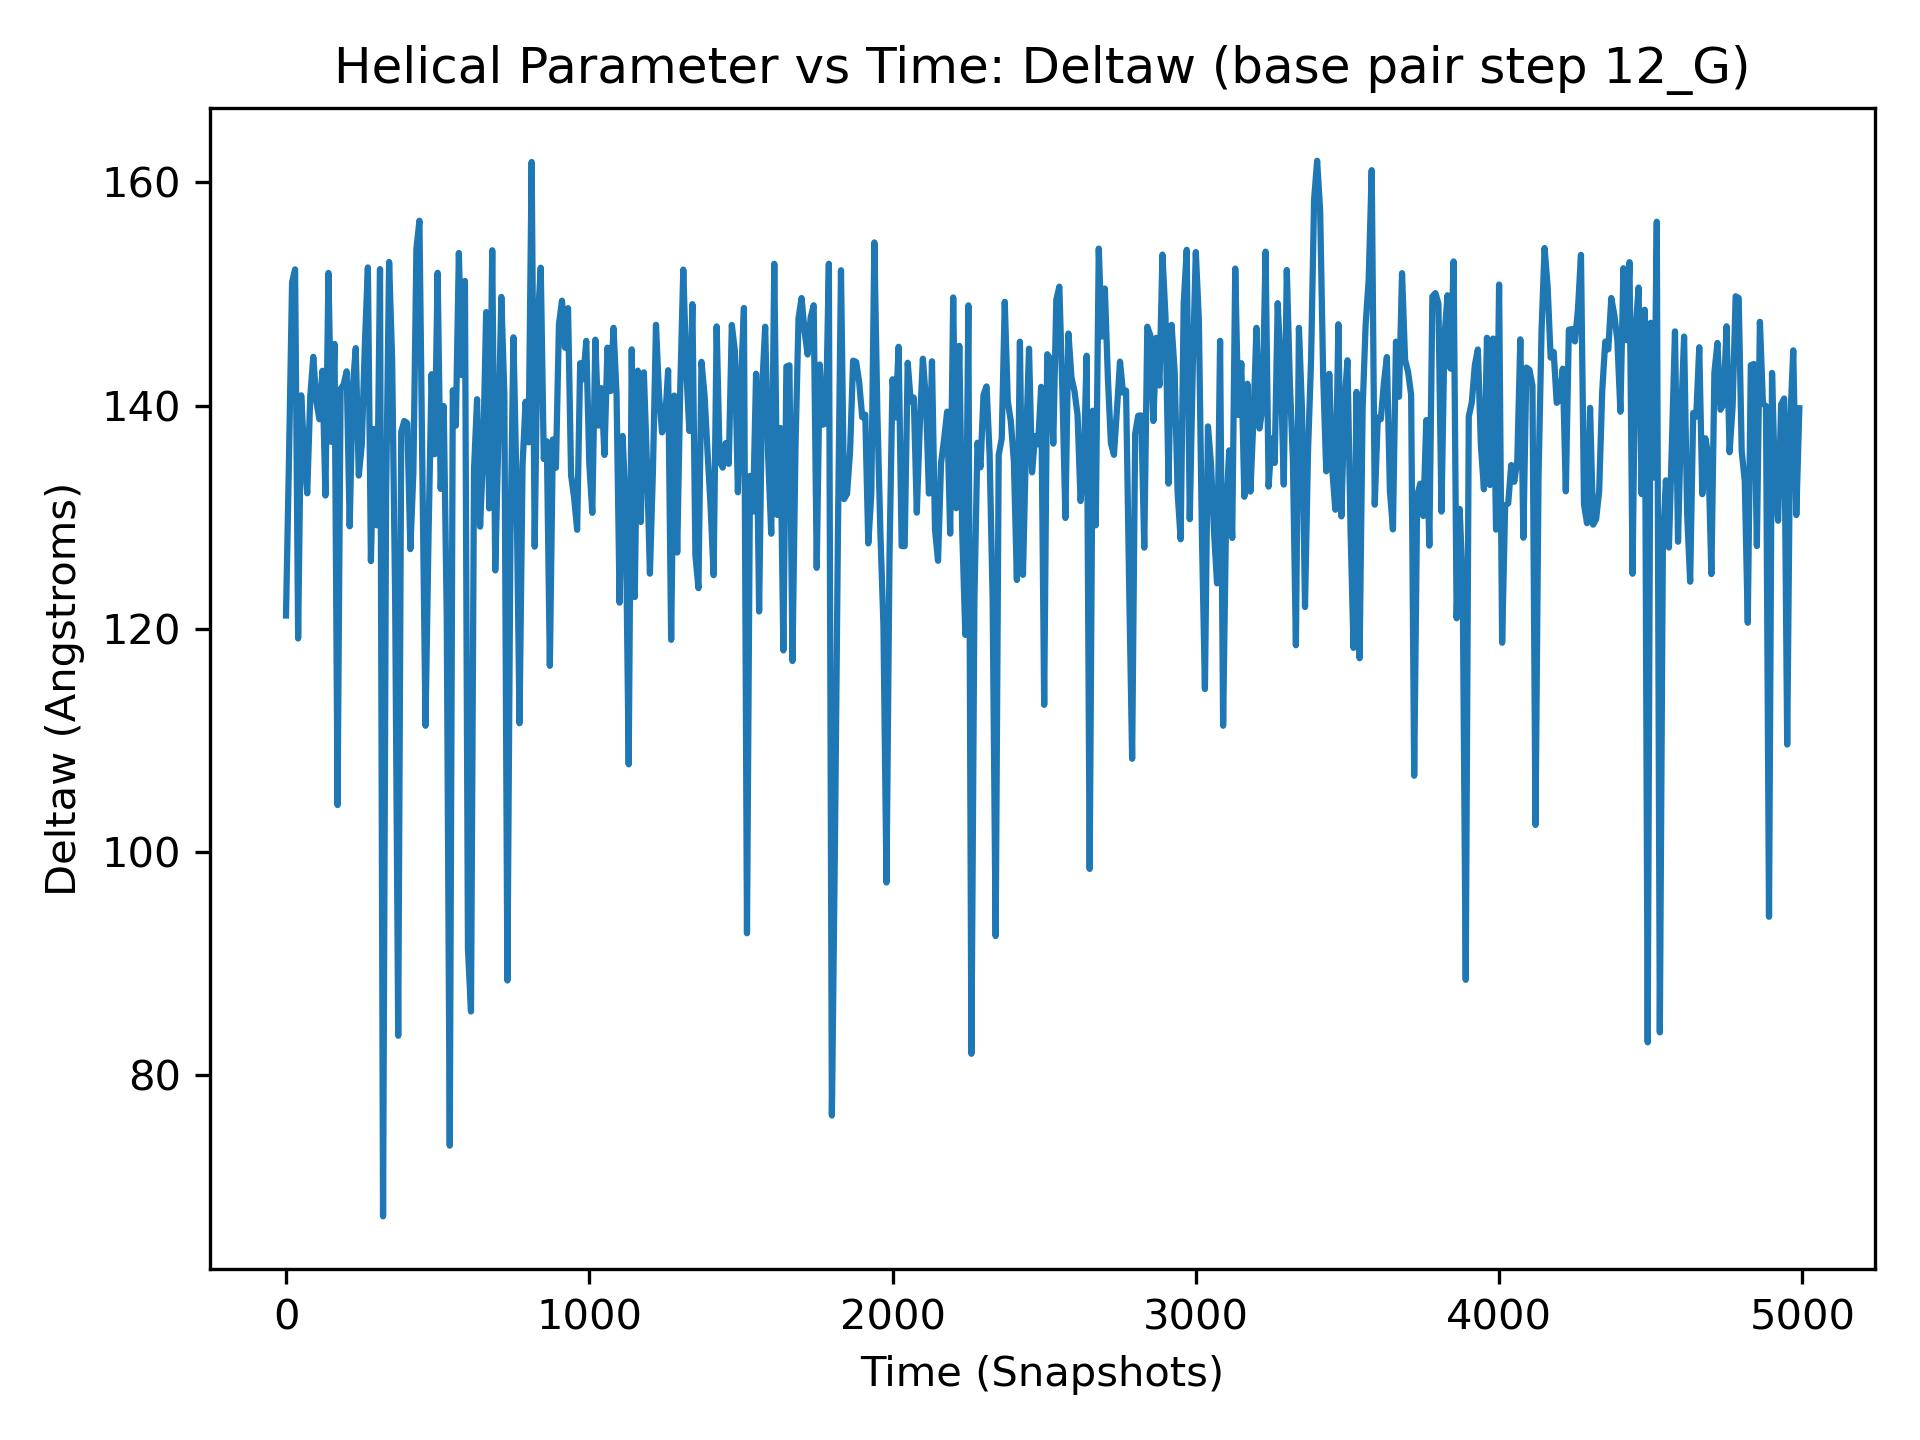

Data behind this chart, as committed beside it:
, 12_G
0, 121.2
1, 153.7
2, 124.3
3, 140.4
4, 122.2
5, 122.1
6, 136.8
7, 132.8
8, 152.5
9, 136
10, 135.5
11, 137.8
12, 111.9
13, 142.5
14, 133.2
15, 130.8
16, 124.5
17, 150.7
18, 148.8
19, 155
20, 151
21, 146
22, 141.1
23, 142.8
24, 145.6
25, 145.4
26, 155.5
27, 82.57
28, 115.2
29, 129.9
30, 152.2
31, 131.7
32, 144.7
33, 132.6
34, 137.1
35, 134.8
36, 146
37, 126.8
38, 130.3
39, 135
40, 119.1
41, 135.1
42, 122.7
43, 148.9
44, 145.2
45, 126.5
46, 127
47, 124.3
48, 129.2
49, 147.7
50, 140.9
51, 156.1
52, 137.8
53, 114.3
54, 130.4
55, 145.2
56, 158.2
57, 144.7
58, 115.2
59, 132.4
... 4,940 more rows
